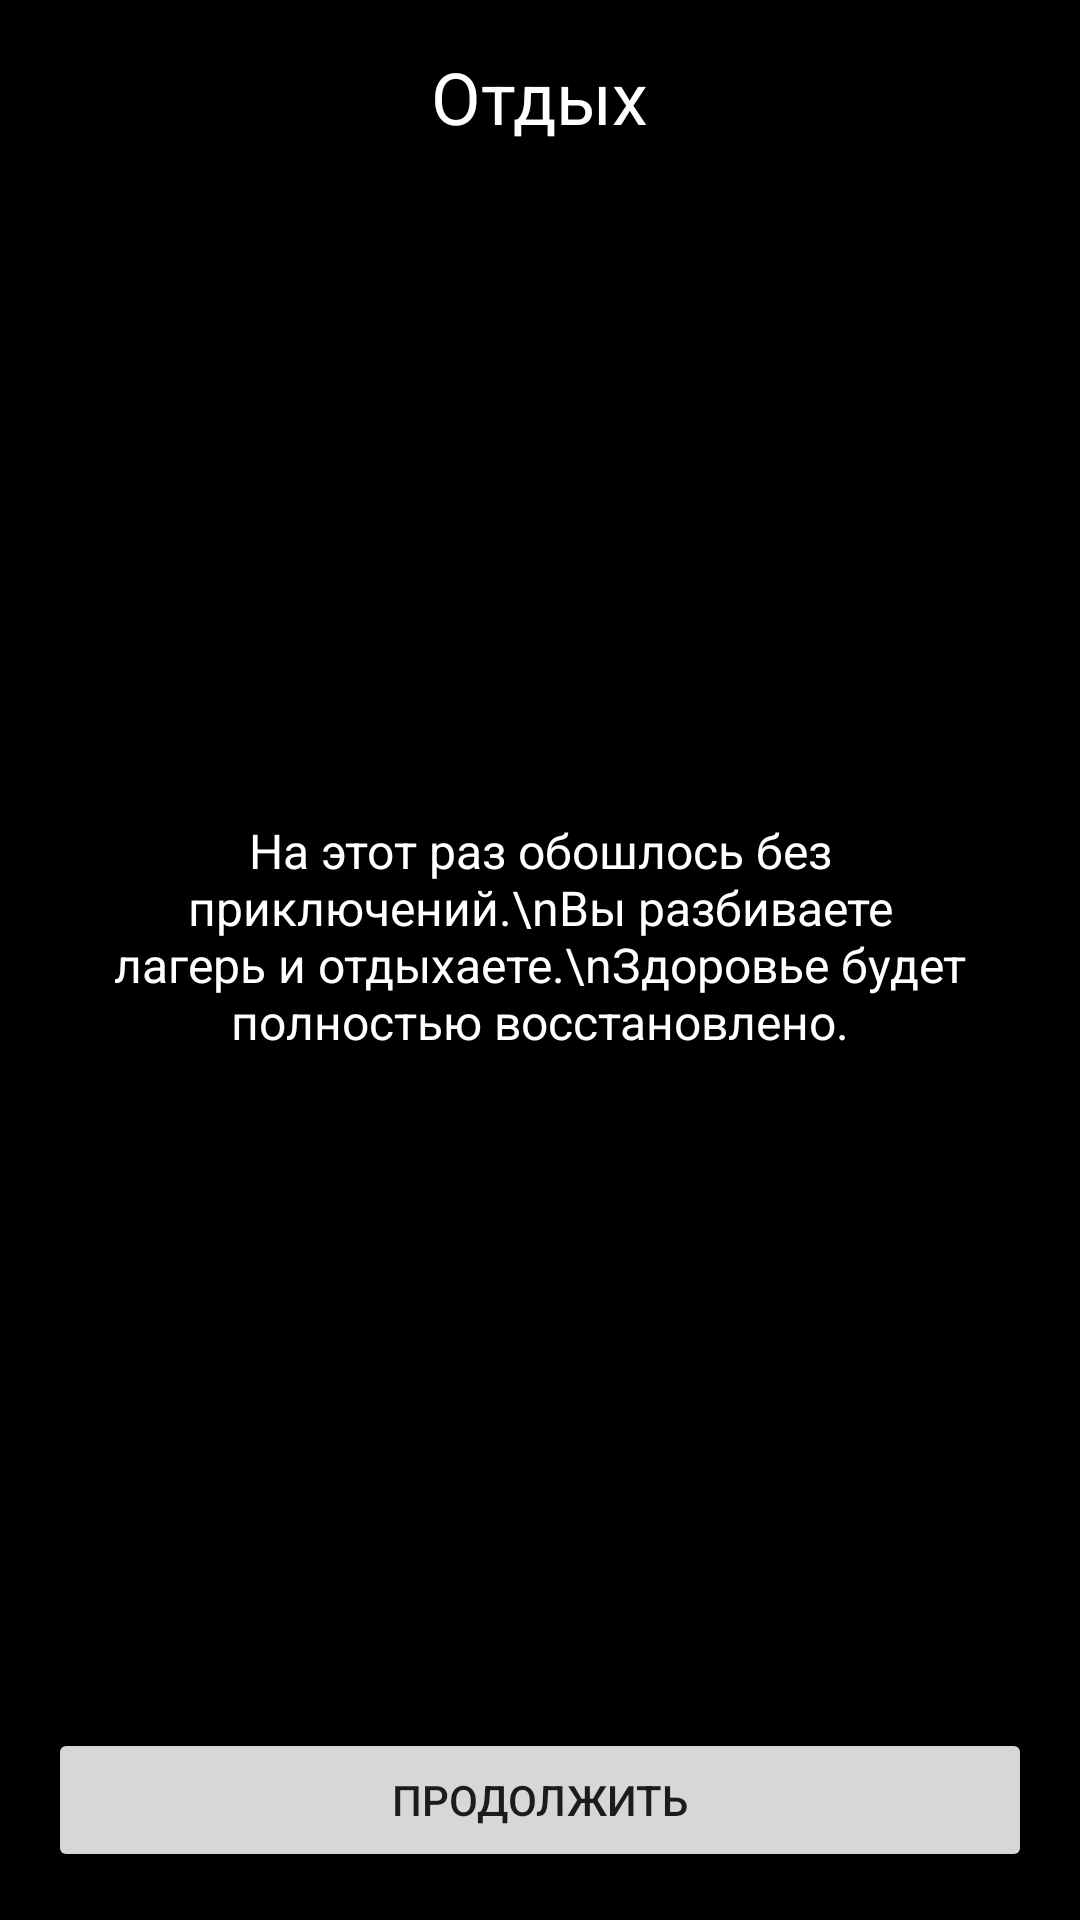

Produce the Android XML layout that renders to this screen, including the resource entries it uses.
<!-- AndroidManifest.xml: application theme AppTheme -->
<!-- res/layout/fragment_empty_encounter.xml -->
<?xml version="1.0" encoding="utf-8"?>
<LinearLayout xmlns:android="http://schemas.android.com/apk/res/android"
    android:layout_width="match_parent"
    android:layout_height="match_parent"
    android:padding="16dp"
    android:orientation="vertical"
    android:background="#ff000000">

    <TextView
        android:id="@+id/name"
        android:layout_width="wrap_content"
        android:layout_height="wrap_content"
        android:layout_gravity="center"
        android:textSize="24sp"
        android:textColor="@android:color/white"
        android:text="Отдых"/>

    <TextView
        android:layout_width="wrap_content"
        android:layout_height="0dp"
        android:layout_weight="1"
        android:layout_gravity="center"
        android:padding="16dp"
        android:gravity="center"
        android:textSize="16sp"
        android:textColor="#ffffffff"
        android:text="На этот раз обошлось без приключений.\nВы разбиваете лагерь и отдыхаете.\nЗдоровье будет полностью восстановлено."/>

    <Button
        android:id="@+id/action_button"
        android:layout_width="match_parent"
        android:layout_height="wrap_content"
        android:text="Продолжить"/>

</LinearLayout>
<!-- resources referenced by this layout -->
<resources>
  <style name="AppTheme" parent="Theme.MaterialComponents.Light.NoActionBar">
          
          <item name="colorPrimary">@color/colorPrimary</item>
          <item name="colorPrimaryDark">@color/colorPrimaryDark</item>
          <item name="colorAccent">@color/colorAccent</item>
      </style>
  <color name="colorPrimary">#684a31</color>
  <color name="colorPrimaryDark">#3b2209</color>
  <color name="colorAccent">#0f3a68</color>
</resources>
